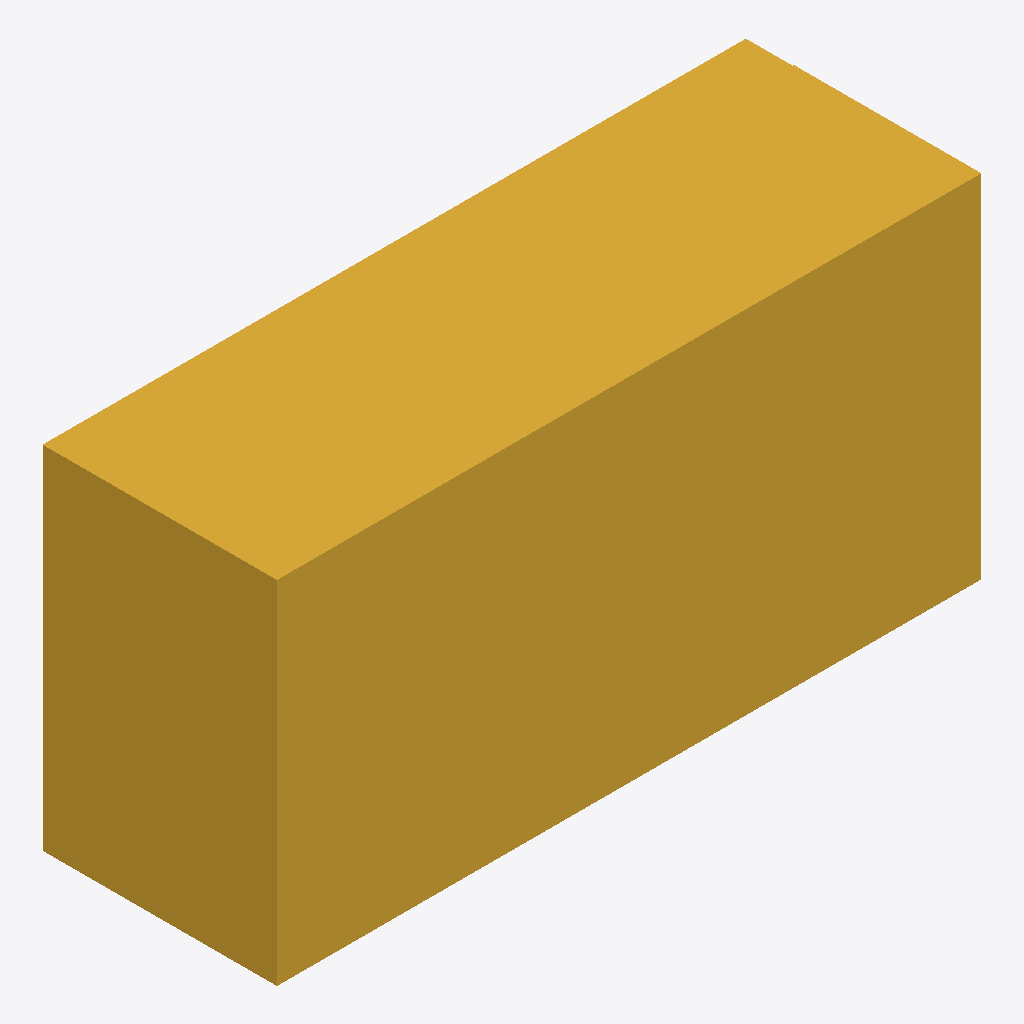
Isometric view of an IFC building model (IFC-SPF (STEP), schema IFC4, length unit millimetre), seen from the south-west, elements coloured by IFC class: 2 stair flights (yellow).
Extent 3005.0 m × 1000.0 m × 1500.0 m (x, y, z). Elements (2): 2 IfcStairFlight.

HEADER;
FILE_DESCRIPTION(('ViewDefinition [CoordinationView]'),'2;1');
FILE_NAME('','2026-01-01T00:00:00',(''),(''),'IfcOpenShell 0.9.0post1+b5e509b','IfcOpenShell 0.9.0post1+b5e509b','');
FILE_SCHEMA(('IFC4'));
ENDSEC;
DATA;
#1=IFCPROJECT('3uWHjs7ynObQoxUz7Jnugc',$,'NIYAM fixture MBBL2016-4.17.2#A',$,$,$,$,(#21),#5);
#6=IFCSITE('1xxVDaCWHGYuKNGqP4HFhE',$,'Site',$,$,$,$,$,$,$,$,$,$,$);
#8=IFCBUILDING('2$hefKiDPMaA$181utPGAD',$,'Building',$,$,$,$,$,$,$,$,$);
#35=IFCBUILDING('3DvbGWLIbP08suZccF$hT7',$,'Control building',$,$,$,$,$,$,$,$,$);
#10=IFCBUILDINGSTOREY('3CcwXIOM5PJe0m4NdOBLDZ',$,'BuildingStorey',$,$,$,$,$,$,$);
#39=IFCBUILDINGSTOREY('2RB5XmU$9Tjv0aUB9Pek5a',$,'Control building storey',$,$,$,$,$,$,$);
#41=IFCSTAIRFLIGHT('1hgiioVhrTLhx75AOOZOpC',$,'control_flight',$,$,#54,#49,$,$,$,$,$,$);
#15=IFCSTAIRFLIGHT('04tsBD9C9UERcXzKMsGBM2',$,'flight_under_test',$,$,#34,#29,$,$,$,$,$,$);
ENDSEC;
